Run: headless pygame with SDL's dummy video driver; simulated clock (each Clock.tick advances the game by its frame time, no real sleeping); random seed 0; keys injected as events and as key.get_pressed() state; no mouse input.
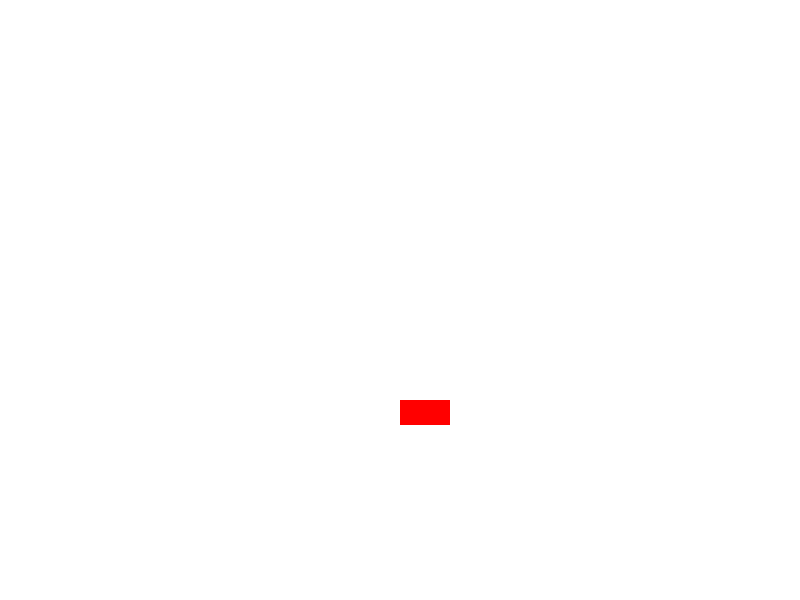
Frame 1 of 4 · flips 1–60 · no input
Frame 2 of 4 · flips 61–180 · tapped SPACE, RETURN · held RIGHT (→), D · screen unchanged from frame 1, image omitted
Frame 3 of 4 · flips 181–300 · held DOWN (↓), S · screen unchanged from frame 2, image omitted
Frame 4 of 4 · flips 301–420 · held LEFT (←), A, UP (↑), W · screen unchanged from frame 3, image omitted

The pygame program that drew these frames:

"""
-----------------------------------------------------------------------------------------------------------------------
IMPORTS & LIBRARIES
-----------------------------------------------------------------------------------------------------------------------
"""
import pygame

"""
-----------------------------------------------------------------------------------------------------------------------
GAME SET UP 
(Initializations)
(Static/Non-changing variables) - Like game size x + y, menu size x + y [I use all caps for static variables]
-----------------------------------------------------------------------------------------------------------------------
"""
pygame.init()  # Initializing pygame

# Initializing colours
BLACK = (0, 0, 0)
WHITE = (255, 255, 255)
RED = (255, 0, 0)

DISPLAY_WIDTH = 800  # Width of game screen
DISPLAY_HEIGHT = 600  # Height of game screen
GAME_NAME = "JT's RPG"  # Name of game

pygame.display.set_caption(GAME_NAME)  # Setting display caption to our game name

gameDisplay = pygame.display.set_mode((DISPLAY_WIDTH, DISPLAY_HEIGHT))  # Setting display size to our width and height


"""
-----------------------------------------------------------------------------------------------------------------------
FUNCTIONS/DEFINITIONS 
This will probably be the largest portion.
-----------------------------------------------------------------------------------------------------------------------
"""

def game_mainMenu():
    mainMenu = True  # Setting this mainMenu variable to be true always

    while mainMenu:
        for event in pygame.event.get():
            print(event)
            if event.type == pygame.QUIT:
                pygame.quit()
                quit()

        gameDisplay.fill(WHITE)
        pygame.draw.rect(gameDisplay, RED, (400, 400, 50, 25))
        pygame.display.update()






"""
-----------------------------------------------------------------------------------------------------------------------
GAME RUNNING 
(Code that is on a continuous loop to keep updating)
while(alive) - render mobs
while(dead) - go into start menu
while(game_startup) - load the main menu
-----------------------------------------------------------------------------------------------------------------------
"""
game_mainMenu()
#
#
#
